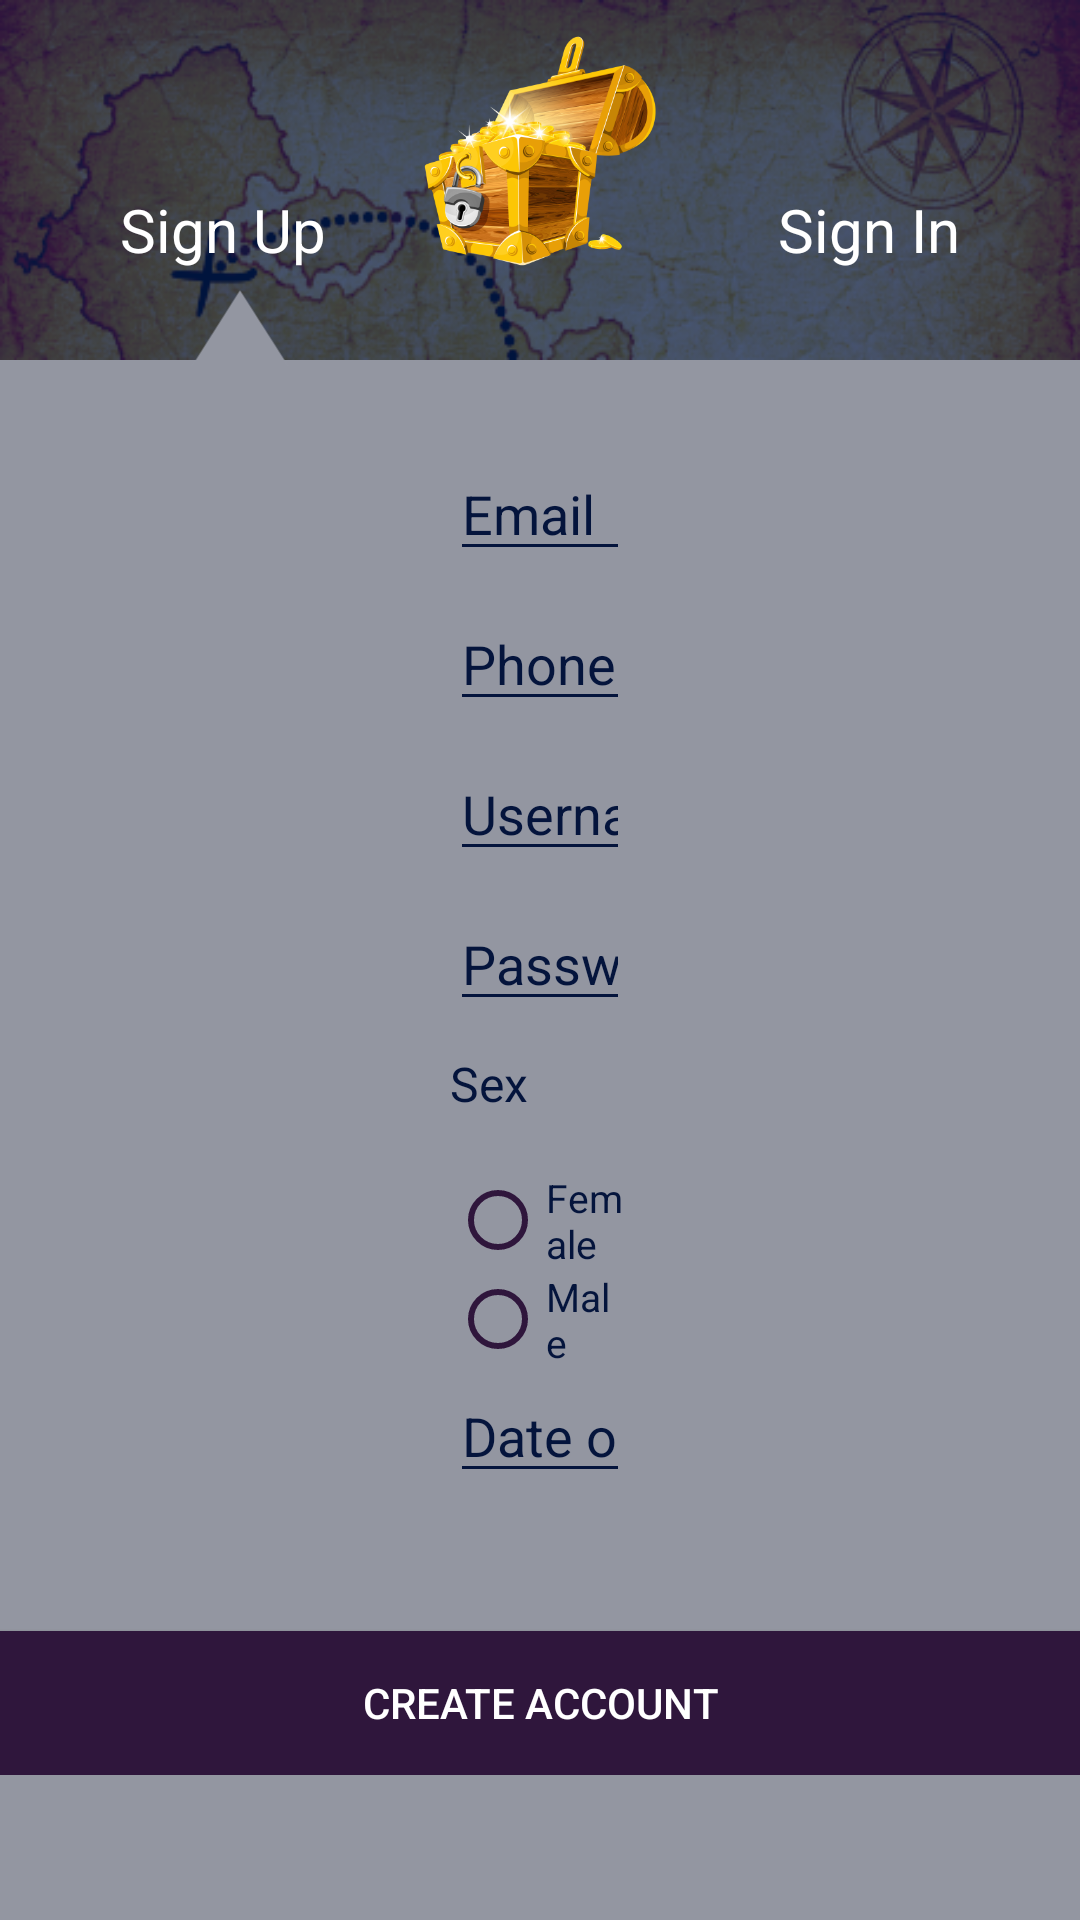

Here is an Android app screen rendered from its layout file. Give the layout XML and the strings, colors and styles it references.
<!-- AndroidManifest.xml: activity theme AppTheme.NoActionBar -->
<!-- res/layout/activity_sign_up.xml -->
<?xml version="1.0" encoding="utf-8"?>
<LinearLayout
    xmlns:android="http://schemas.android.com/apk/res/android"
    android:orientation="vertical"
    android:layout_width="match_parent"
    android:layout_height="match_parent"
    android:background="@color/overlay">

    <RelativeLayout
        android:layout_width="match_parent"
        android:layout_height="120dp"
        android:background="@drawable/bg2">

        <ImageView
            android:layout_height="80dp"
            android:layout_width="80dp"
            android:layout_centerHorizontal="true"
            android:src="@drawable/logo"
            android:layout_marginTop="10dp"/>

        <TextView
            android:id="@+id/signUp"
            android:layout_height="wrap_content"
            android:layout_width="wrap_content"
            android:text="Sign Up"
            android:textColor="@android:color/white"
            android:layout_alignParentBottom="true"
            android:layout_marginLeft="40dp"
            android:textSize="20sp"
            android:layout_marginBottom="30dp"/>


        <TextView
            android:id="@+id/signIn"
            android:layout_height="wrap_content"
            android:layout_width="wrap_content"
            android:text="Sign In"
            android:textColor="@android:color/white"
            android:layout_alignParentBottom="true"
            android:layout_alignParentRight="true"
            android:layout_marginRight="40dp"
            android:textSize="20sp"
            android:clickable="true"
            android:layout_marginBottom="30dp"/>



    </RelativeLayout>

    <ImageView
        android:layout_height="55dp"
        android:layout_width="90dp"
        android:layout_alignParentBottom="true"
        android:layout_marginLeft="35dp"
        android:src="@drawable/triangle"
        android:rotation="-90"
        android:layout_marginTop="-35dp"/>

    <ScrollView
        android:layout_height="wrap_content"
        android:layout_width="match_parent">

        <LinearLayout
            android:layout_width="match_parent"
            android:layout_height="match_parent"
            android:orientation="vertical">

            <EditText
                android:id="@+id/email"
                android:layout_height="40dp"
                android:layout_width="match_parent"
                android:layout_gravity="center"
                android:layout_marginTop="10dp"
                android:layout_marginLeft="150dp"
                android:layout_marginRight="150dp"
                android:backgroundTint="@color/colorPrimaryDark"
                android:hint="Email"
                android:textColor="@color/colorPrimaryDark"
                android:textColorHint="@color/colorPrimaryDark"
                android:inputType="textEmailAddress"
                />


            <EditText
                android:id="@+id/phoneNo"
                android:layout_height="40dp"
                android:layout_width="match_parent"
                android:layout_gravity="center"
                android:layout_marginTop="10dp"
                android:layout_marginLeft="150dp"
                android:layout_marginRight="150dp"
                android:backgroundTint="@color/colorPrimaryDark"
                android:hint="Phone No"
                android:textColor="@color/colorPrimaryDark"
                android:textColorHint="@color/colorPrimaryDark"
                android:inputType="phone"
                />


            <EditText
                android:id="@+id/username"
                android:layout_height="40dp"
                android:layout_width="match_parent"
                android:layout_gravity="center"
                android:layout_marginTop="10dp"
                android:layout_marginLeft="150dp"
                android:layout_marginRight="150dp"
                android:backgroundTint="@color/colorPrimaryDark"
                android:hint="Username"
                android:textColor="@color/colorPrimaryDark"
                android:textColorHint="@color/colorPrimaryDark"
                android:inputType="text"
                />

            <EditText
                android:id="@+id/password"
                android:layout_height="40dp"
                android:layout_width="match_parent"
                android:layout_gravity="center"
                android:layout_marginTop="10dp"
                android:layout_marginLeft="150dp"
                android:layout_marginRight="150dp"
                android:backgroundTint="@color/colorPrimaryDark"
                android:hint="Password"
                android:textColor="@color/colorPrimaryDark"
                android:textColorHint="@color/colorPrimaryDark"
                android:inputType="textPassword"
                />

            <TextView
                android:layout_height="40dp"
                android:layout_width="match_parent"
                android:layout_gravity="center"
                android:layout_marginTop="10dp"
                android:layout_marginLeft="150dp"
                android:layout_marginRight="150dp"
                android:text="Sex"
                android:textSize="16sp"
                android:textColor="@color/colorPrimaryDark"
                />


            <RadioGroup
                android:id="@+id/radiogroup"
                android:layout_width="wrap_content"
                android:layout_height="wrap_content"
                android:layout_marginLeft="150dp"
                android:layout_marginRight="150dp">
                <RadioButton
                    android:textSize="13sp"
                    android:textColor="@color/colorPrimaryDark"
                    android:id="@+id/female"
                    android:layout_width="wrap_content"
                    android:layout_height="wrap_content"
                    android:text="Female"
                    android:buttonTint="@color/colorPrimary"/>

                <RadioButton
                    android:textSize="13sp"
                    android:textColor="@color/colorPrimaryDark"
                    android:id="@+id/male"
                    android:layout_width="wrap_content"
                    android:layout_height="wrap_content"
                    android:text="Male"
                    android:buttonTint="@color/colorPrimary"/>

            </RadioGroup>


            <EditText
                android:id="@+id/age"
                android:layout_marginLeft="150dp"
                android:layout_marginRight="150dp"
                android:focusable="true"
                android:clickable="true"
                android:layout_width="match_parent"
                android:layout_height="wrap_content"
                android:layout_marginBottom="16dp"
                android:hint="Date of Birth (dd/mm/yyyy)"
                android:textColor="@color/colorPrimaryDark"
                android:textColorHint="@color/colorPrimaryDark"
                android:editable="false"
                android:inputType="date"
                android:backgroundTint="@color/colorPrimaryDark"/>

            <Button
                android:id="@+id/createAccount"
                android:layout_width="match_parent"
                android:layout_height="wrap_content"
                android:layout_weight="1"
                android:background="@drawable/button2"
                android:text="CREATE ACCOUNT"
                android:layout_marginTop="30dp"
                android:textColor="@android:color/white"/>

        </LinearLayout>


    </ScrollView>

</LinearLayout>
<!-- resources referenced by this layout -->
<resources>
  <color name="colorPrimary">#2F163C</color>
  <color name="colorPrimaryDark">#04143C</color>
  <color name="overlay">#9396A1</color>
  <!-- drawable bg2: png bitmap (drawable, 117908 bytes) -->
  <!-- drawable button2 (drawable) -->
  <?xml version="1.0" encoding="utf-8"?>
  <shape xmlns:android="http://schemas.android.com/apk/res/android"
      xmlns:app="http://schemas.android.com/apk/res-auto"
      xmlns:aapt="http://schemas.android.com/aapt">
      <gradient
          android:startColor="@color/colorPrimary"
          android:endColor="@color/colorPrimary"
          android:angle="270"/>
  
  
      <padding
          android:left="10dp"
          android:top="10dp"
          android:right="10dp"
          android:bottom="10dp"/>
  </shape>
  <!-- drawable logo: png bitmap (drawable, 112266 bytes) -->
  <!-- drawable triangle (drawable) -->
  <vector android:height="24dp" android:tint="#9396A1"
      android:viewportHeight="24.0" android:viewportWidth="24.0"
      android:width="24dp" xmlns:android="http://schemas.android.com/apk/res/android">
      <path android:fillColor="#FF000000" android:pathData="M8,5v14l11,-7z"/>
  </vector>
  <style name="AppTheme.NoActionBar">
          <item name="windowActionBar">false</item>
          <item name="windowNoTitle">true</item>
      </style>
</resources>
